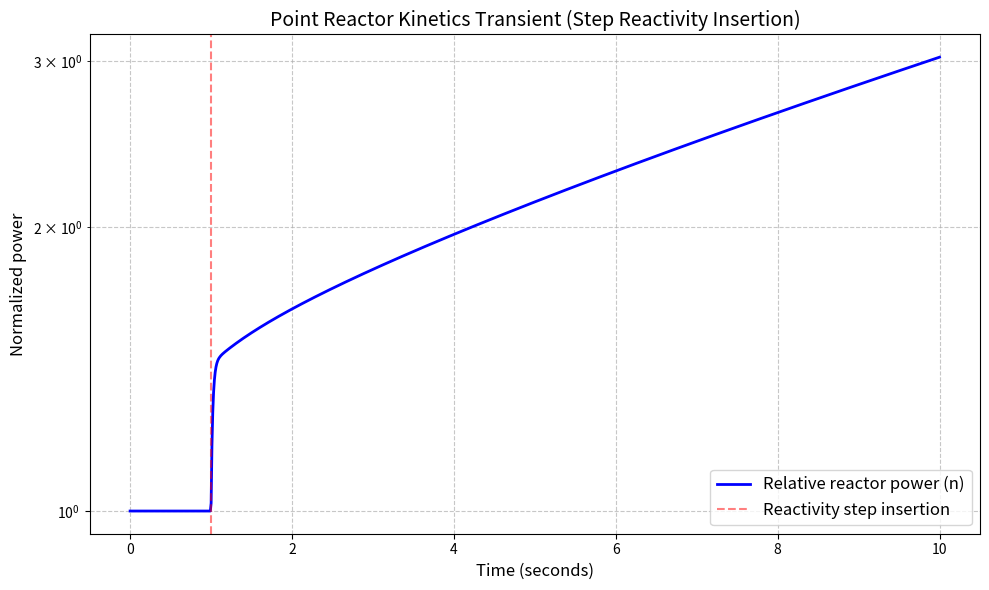

The script that saved this image:
"""
point_kinetics.py
This script simulates how a nuclear reactor's power changes when we suddenly
introduce reactivity (a step insertion) using the six-group point kinetics model.
We're using scipy's Radau method to solve the ODEs because these equations are
stiff (The prompt neutron term decays on a ~1e-4 s timescale while the precursors evolve over seconds).
The script then plots normalized power vs. time.
"""

import numpy as np
import matplotlib.pyplot as plt
from scipy.integrate import solve_ivp

# From Lamarsh & Baratta, "Introduction to Nuclear Engineering," 3rd ed., Table 3.5
lambda_decay = np.array([0.0124, 0.0305, 0.111, 0.301, 1.14, 3.01])  # How fast the precursors decay (in s^-1)
beta = np.array(
    [0.000215, 0.001424, 0.001274, 0.002568, 0.000748, 0.000273]
)  # The fraction of neutrons that are delayed in each group
beta_total = beta.sum()  # The total delayed neutron fraction (~0.0065 for U-235)
gen_time = 1e-4  # The prompt neutron generation time (Lambda, in seconds).


def reactivity(t):
    """
    Step insertion: reactor sits at delayed critical until t = 1 s,
    then a 200 pcm step is inserted and maintained.
    """
    if t < 1.0:
        return 0.0
    else:
        return 0.002 # ~30% of beta (650 pcm for U-235), so we stay safely below prompt critical 


def kinetics_odes(t, y):
    """
    y[0] is the reactor power (neutron population, n).
    y[1:] are the concentrations of our delayed neutron precursors (C_i).
    """
    n = y[0]
    C = y[1:]
    rho = reactivity(t)

    dydt = np.zeros_like(y)

    # Prompt term (rho - beta)/Lambda * n, plus the delayed source from precursors decaying back into neutrons.
    dydt[0] = (rho - beta_total) / gen_time * n + np.sum(lambda_decay * C)

    # Each precursor group is grown by fission at a rate of beta_i/Lambda * n, and depletes by its own decay constant.
    for i in range(6):
        dydt[i + 1] = (beta[i] / gen_time) * n - lambda_decay[i] * C[i]

    return dydt


def main():
    # Assumes the reactor has been running at a steady power level of 1 for a while.
    # This means everything is in balance (the derivatives are zero),
    # so the precursors are in equilibrium (dC_i/dt = 0 => C_i = beta_i * n0 / (Lambda * lambda_i)).
    n0 = 1.0
    C0 = beta * n0 / (gen_time * lambda_decay)
    y0 = np.concatenate(([n0], C0))

    # Generates what happens over 10 seconds, grabbing 1000 data points
    t_span = (0.0, 10.0)
    t_eval = np.linspace(*t_span, 1000)

    # Solving the ODEs
    solution = solve_ivp(
        fun=kinetics_odes,
        t_span=t_span,
        y0=y0,
        t_eval=t_eval,
        method="Radau",  # Specifies the implicit solver: Radau
        max_step=1e-3,
        atol=1e-10,
        rtol=1e-8,
    )

    # Pulls out the results for the graph
    time = solution.t
    power = solution.y[0]

    # Plots
    plt.figure(figsize=(10, 6))
    plt.plot(time, power, "b-", linewidth=2, label="Relative reactor power (n)")

    # Draws a line where the 200 pcm reactivity step is inserted
    plt.axvline(x=1.0, color="r", linestyle="--", alpha=0.5, label="Reactivity step insertion")

    # Labels graph
    plt.title("Point Reactor Kinetics Transient (Step Reactivity Insertion)", fontsize=14)
    plt.xlabel("Time (seconds)", fontsize=12)
    plt.ylabel("Normalized power", fontsize=12)
    plt.grid(True, which="both", linestyle="--", alpha=0.7)

    # Uses log scale due to reactor power being able to swing by orders of magnitude
    plt.yscale("log")
    plt.legend(fontsize=12)
    plt.tight_layout()

    # Saves plot
    plt.savefig("step_response.png", dpi=150)
    plt.show()


if __name__ == "__main__":
    main()
